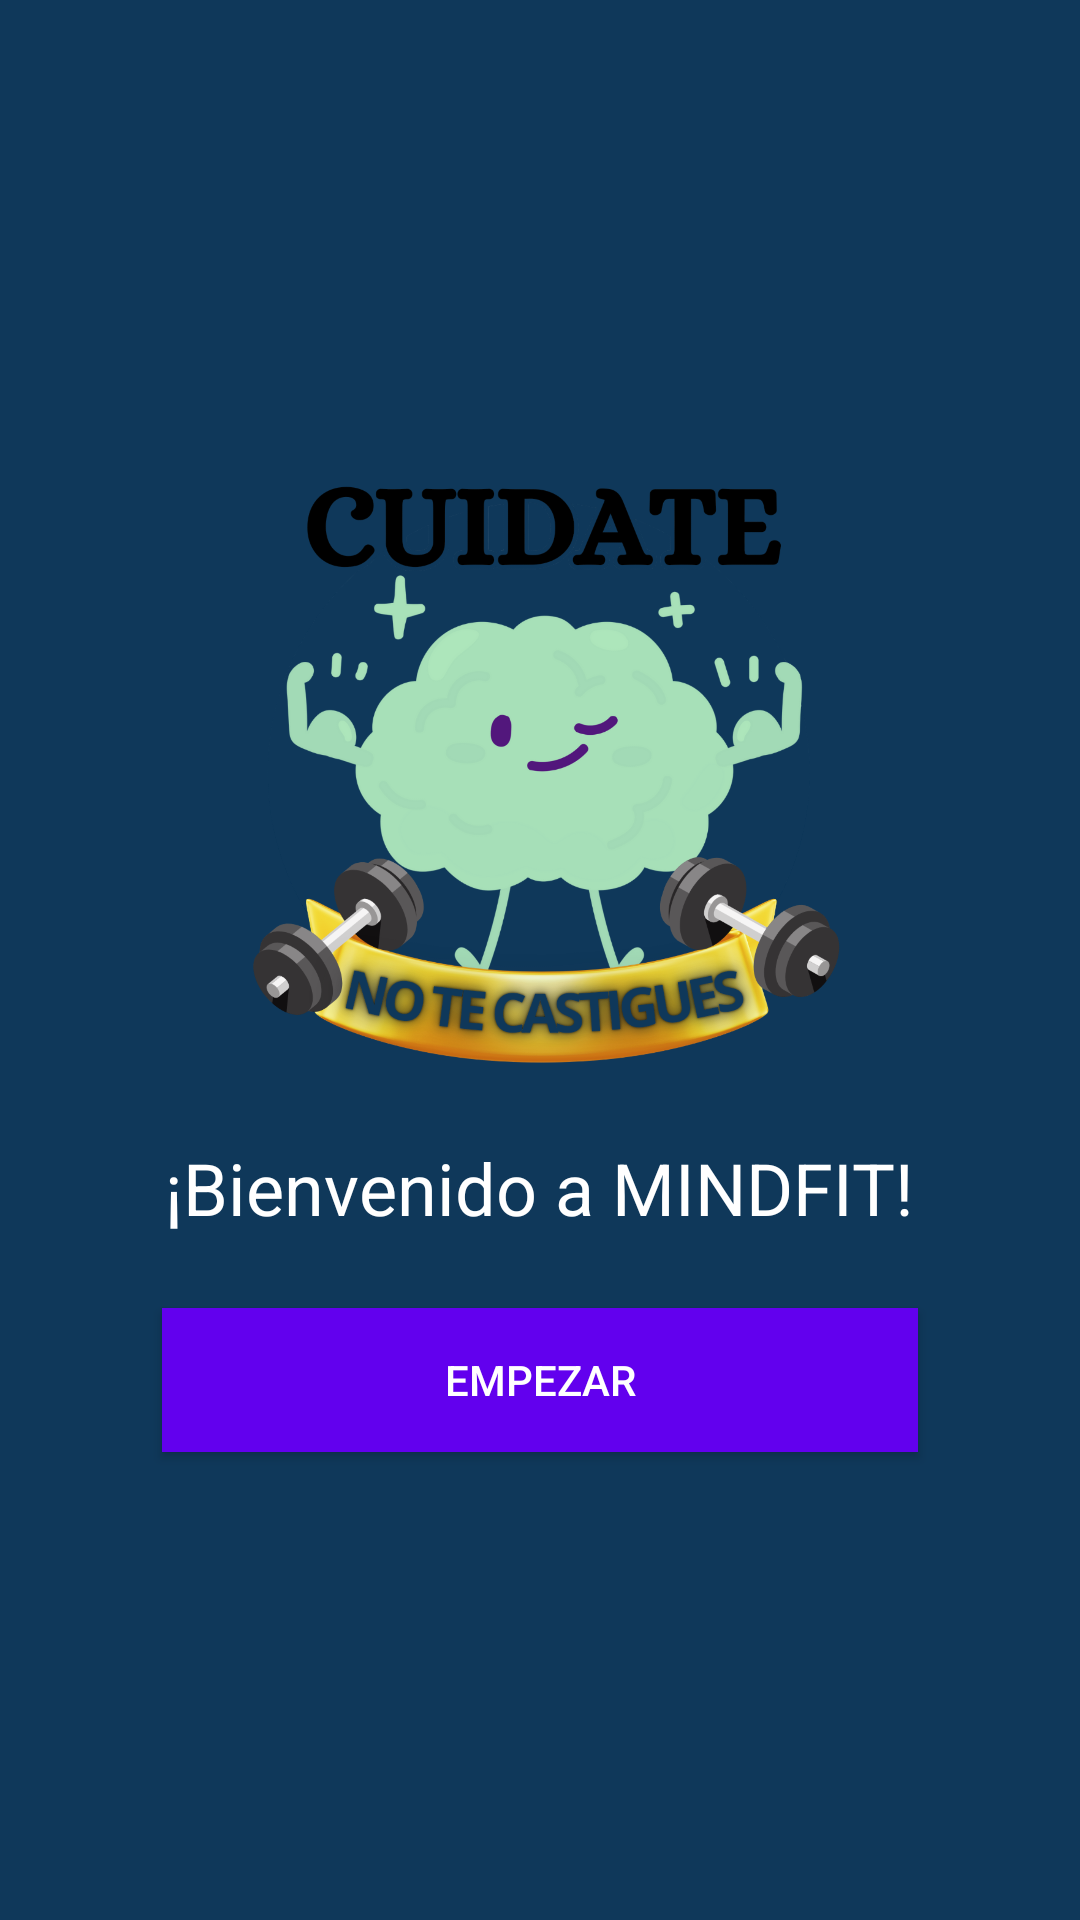

Android layout source for this screen:
<!-- AndroidManifest.xml: application theme Theme.MindFit -->
<!-- res/layout/fragment_welcome.xml -->
<?xml version="1.0" encoding="utf-8"?>
<LinearLayout xmlns:android="http://schemas.android.com/apk/res/android"
    android:orientation="vertical"
    android:layout_width="match_parent"
    android:layout_height="match_parent"
    android:gravity="center"
    android:padding="24dp"
    android:background="@color/dark_background">

    
    <ImageView
        android:id="@+id/img_logo"
        android:layout_width="200dp"
        android:layout_height="200dp"
        android:src="@drawable/ic_mindfit_logo"
        android:layout_marginBottom="24dp"
        android:contentDescription="@string/app_icon_desc" />

    <TextView
        android:text="¡Bienvenido a MINDFIT!"
        android:textSize="24sp"
        android:layout_marginBottom="24dp"
        android:layout_width="wrap_content"
        android:layout_height="wrap_content"
        android:textColor="@color/white" />

    <Button
        android:id="@+id/btn_empezar"
        android:layout_width="252dp"
        android:layout_height="wrap_content"
        android:background="@color/purple_button"
        android:text="Empezar"
        android:textColor="@color/white" />
</LinearLayout>
<!-- resources referenced by this layout -->
<resources>
  <color name="dark_background">#0f385a</color>
  <color name="purple_button">#6200EE</color>
  <color name="white">#FFFFFFFF</color>
  <!-- drawable ic_mindfit_logo: png bitmap (drawable, 935968 bytes) -->
  <string name="app_icon_desc">Icono de la aplicación MindFit</string>
  <style name="Theme.MindFit" parent="Theme.AppCompat.Light.NoActionBar">
          
          <item name="colorPrimary">@color/purple_500</item>
          <item name="colorPrimaryDark">@color/purple_700</item>
          <item name="colorAccent">@color/teal_200</item>
      </style>
  <color name="purple_500">#FF6200EE</color>
  <color name="purple_700">#FF3700B3</color>
  <color name="teal_200">#FF03DAC5</color>
</resources>
